Run: headless pygame with SDL's dummy video driver; simulated clock (each Clock.tick advances the game by its frame time, no real sleeping); random seed 0; keys injected as events and as key.get_pressed() state; no mouse input.
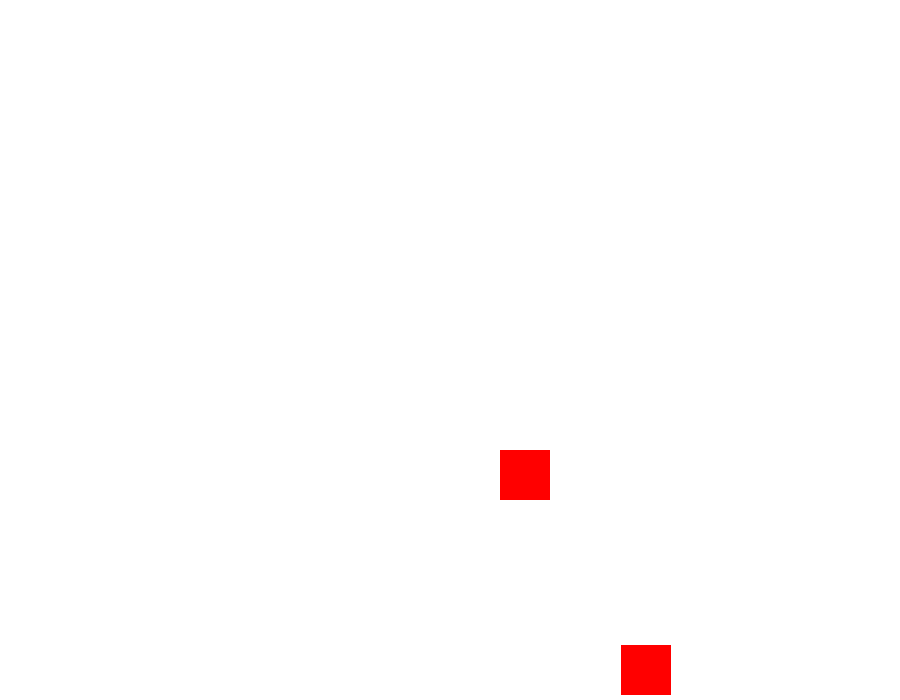
Frame 1 of 4 · flips 1–60 · no input
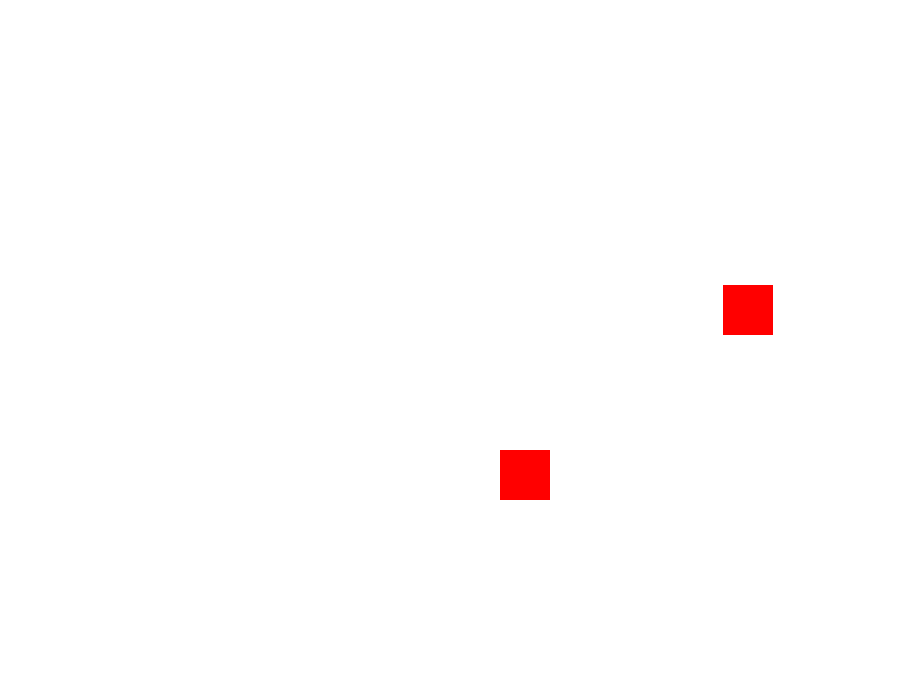
Frame 2 of 4 · flips 61–180 · tapped SPACE, RETURN · held RIGHT (→), D
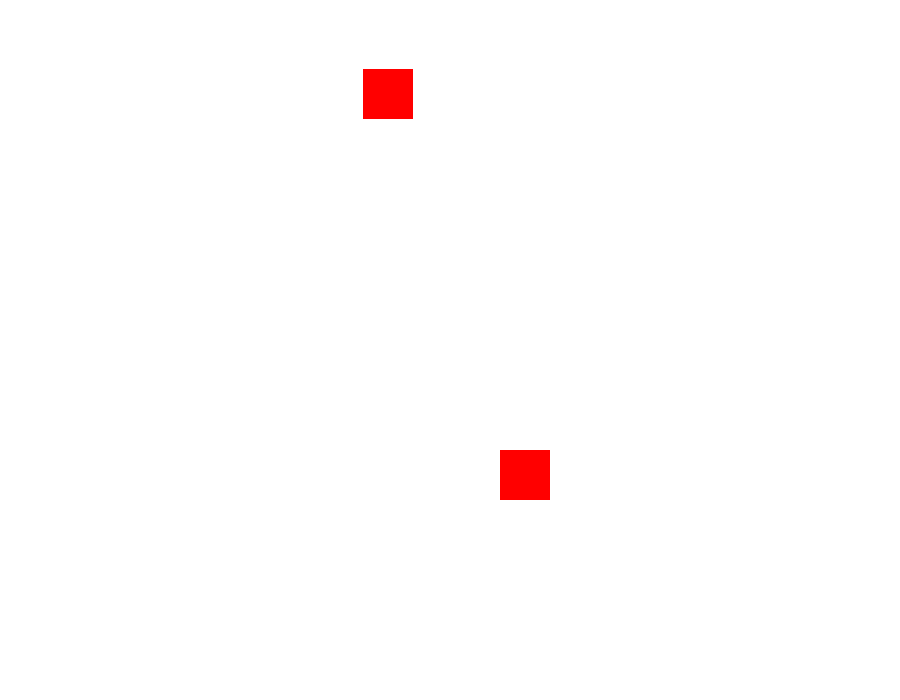
Frame 3 of 4 · flips 181–300 · held DOWN (↓), S
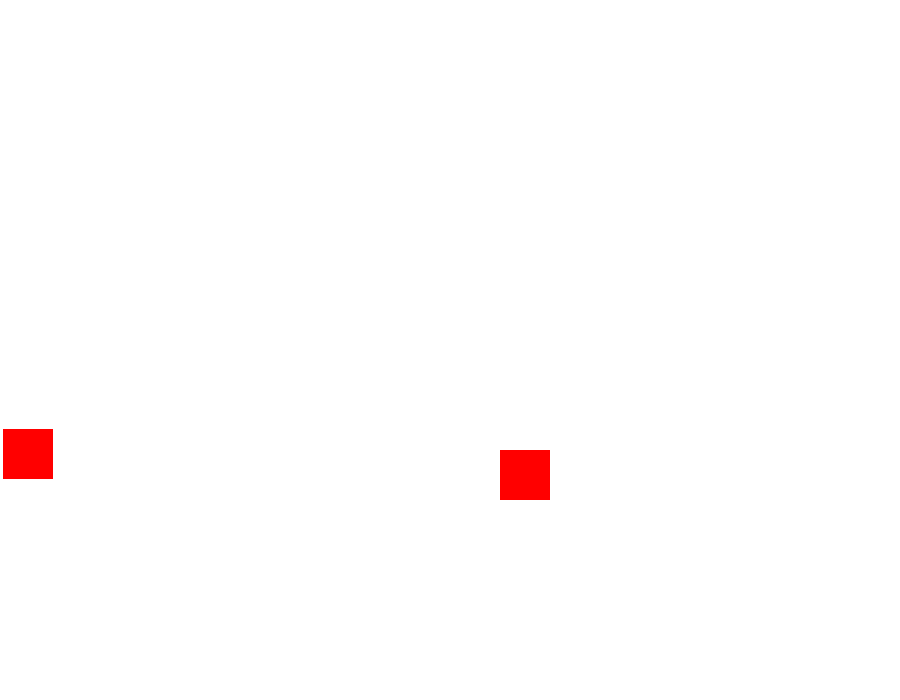
Frame 4 of 4 · flips 301–420 · held LEFT (←), A, UP (↑), W

The pygame program that drew these frames:

import random

import pygame

pygame.init()


BLACK    = (   0,   0,   0)
WHITE    = ( 255, 255, 255)
GREEN    = (   0, 255,   0)
RED      = ( 255,   0,   0)
BLUE     = (   0,   0, 255)

size = (900, 700)
done = False

clock = pygame.time.Clock()
screen = pygame.display.set_mode(size)##, pygame.FULLSCREEN)
pygame.display.set_caption("Killer Robot Simulator 2K16")
rect_x=random.randrange(50, 850, 1)
rect_y = random.randrange(50, 650, 1)
xdir = random.choice([3,-3])
ydir = xdir
while not done:
    # --- Main event loop
    if rect_y > 650 or rect_y < 0:
        ydir *= -1
    if rect_x > 850 or rect_x < 0:
        xdir *= -1
    for event in pygame.event.get():
        if event.type == pygame.QUIT or event.type == pygame.K_ESCAPE:
            done = True
    screen.fill(WHITE)
    pygame.draw.rect(screen,RED,[rect_x,rect_y,50,50],0)
    pygame.draw.rect(screen, RED, [500, 450, 50, 50], 0)
    rect_x += xdir
    rect_y += ydir
    pygame.display.flip()
    clock.tick(60)
pygame.quit()
